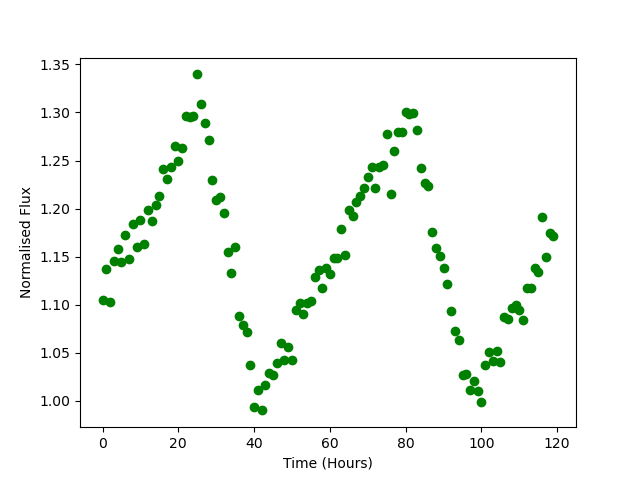

The data file committed next to this chart (first rows):
Time, Flux
0.0, 1.105
1.0, 1.138
2.0, 1.103
3.0, 1.145
4.0, 1.158
5.0, 1.145
6.0, 1.172
7.0, 1.147
8.0, 1.184
9.0, 1.16
10.0, 1.189
11.0, 1.163
12.0, 1.199
13.0, 1.187
14.0, 1.204
15.0, 1.213
16.0, 1.241
17.0, 1.231
18.0, 1.243
19.0, 1.265
20.0, 1.249
21.0, 1.263
22.0, 1.296
23.0, 1.296
24.0, 1.296
25.0, 1.34
26.0, 1.309
27.0, 1.289
28.0, 1.272
29.0, 1.23
30.0, 1.209
31.0, 1.212
32.0, 1.196
33.0, 1.155
34.0, 1.133
35.0, 1.16
36.0, 1.088
37.0, 1.078
38.0, 1.071
39.0, 1.037
40.0, 0.9935
41.0, 1.011
42.0, 0.9901
43.0, 1.017
44.0, 1.029
45.0, 1.027
46.0, 1.039
47.0, 1.06
48.0, 1.042
49.0, 1.056
50.0, 1.042
51.0, 1.094
52.0, 1.102
53.0, 1.09
54.0, 1.102
55.0, 1.103
56.0, 1.129
57.0, 1.136
58.0, 1.118
59.0, 1.139
... 60 more rows
